Image classification data set "Real-Overexp" (aCoderChild/adenoid_segmentation on GitHub). Class labels (2): normal frames, overexposed.

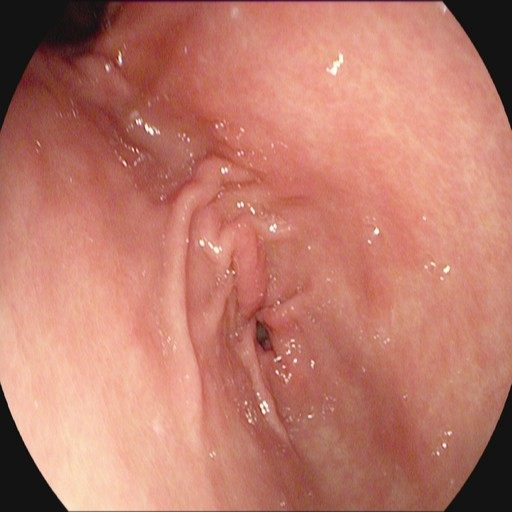
Label: normal frames

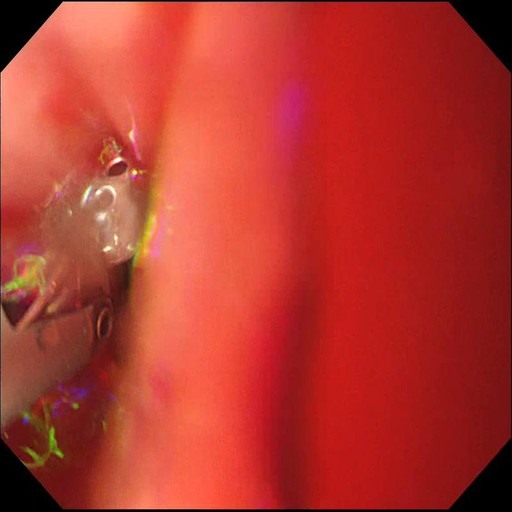
Label: normal frames

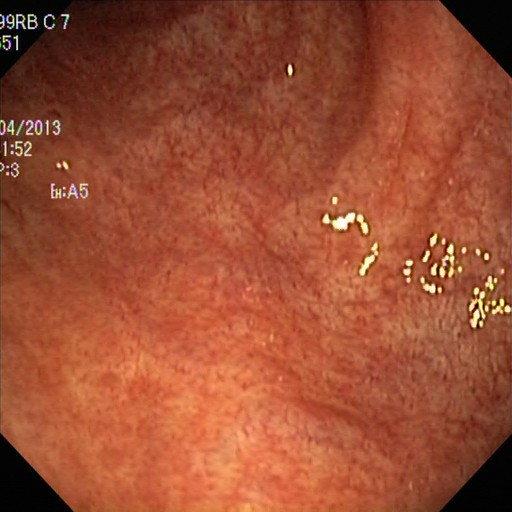
Label: normal frames

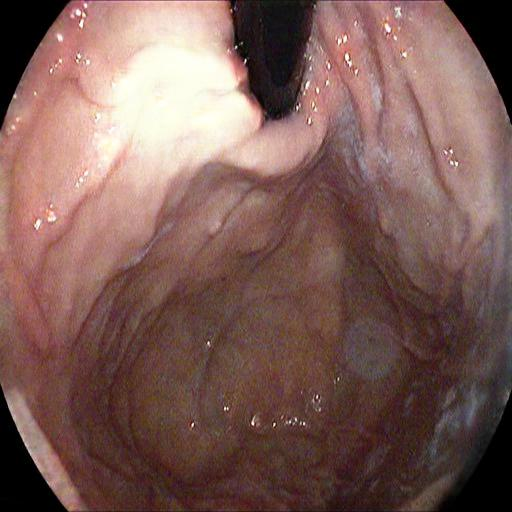
Label: overexposed

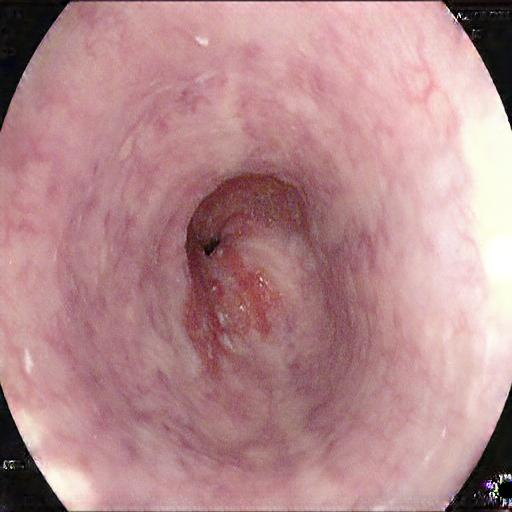
Label: overexposed

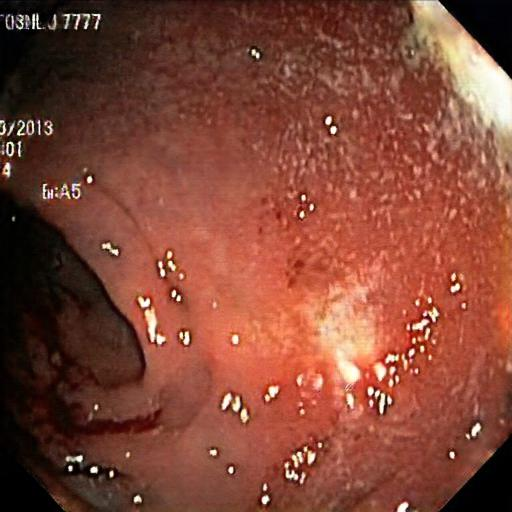
Label: overexposed
